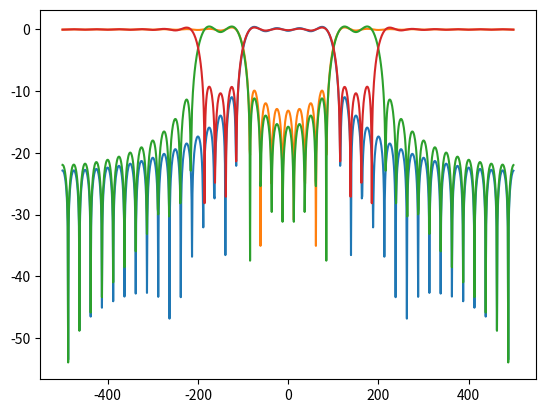

Generate this figure with matplotlib:
"""
Exploring FIR Filters
    Low-Pass_Filters
    1) Inverse Discrete Time Fourier Transform Method Used (IDTFT)
    2) The design process takes place in the frequency domain (Normalized)
    3) An ideal low pass filter frequency response is considered
    4) The integral limits are -wc and wc (cutoff frequencies)
    5) Solve integral to obtain the time domain response of filter
    Note1: Convolution in the time domain is multiplication in the frequency domain and vice versa
    Note2: L'Hopital's rule is used to find the limit as k approaches 0.

    Circular Buffers (Performing Convolution)
    1) Circular Buffer is a technique used for emulating a shift register
    2) Circular Buffer uses an array instead of a shift register which makes
       shifting values in the buffer more difficult.
    3) A moving index is used to keep track of the current sample in the buffer
       and samples before the index are considered past samples.
"""
import math
import numpy as np
from matplotlib import pyplot as plt


def low_pass_filter_taps(samples, wc):
    """

    :param samples: Integer k values (stem from -k to +k)
    :param wc: Normalized Cut-Off Frequency (between -pi and pi)
    :return: Low-Pass-Filter Coefficients
    """
    taps = [0] * len(samples)
    for i in range(len(samples)):
        if i == int(len(samples) / 2):
            taps[i] = wc / math.pi
        else:
            taps[i] = math.sin(wc * samples[i]) / (math.pi * samples[i])
    return taps


def high_pass_filter_taps(samples, wc):
    """

    :param samples: Integer k values (stem from -k to +k)
    :param wc: Normalized Cut-Off Frequency (between -pi and pi)
    :return: High-Pass-Filter Coefficients
    """
    taps = [0] * len(samples)
    for i in range(len(samples)):
        if i == int(len(samples) / 2):
            taps[i] = 1 - (wc / math.pi)
        else:
            taps[i] = - math.sin(wc * samples[i]) / (math.pi * samples[i])
    return taps


def band_pass_filter_taps(samples, wa, wb):
    """

    :param samples: Integer k values (stem from -k to +k)
    :param wa: Low-End Cut-Off Frequency
    :param wb: High-End Cut-Off Frequency
    :return: Band-Pass Filter Coefficients
    """
    taps = [0] * len(samples)
    for i in range(len(samples)):
        if i == int(len(samples) / 2):
            taps[i] = ((wb - wa) / math.pi)
        else:
            taps[i] = (math.sin(wb * samples[i]) - math.sin(wa * samples[i])) / (math.pi * samples[i])
    return taps


def band_stop_filter_taps(samples, wa, wb):
    """

    :param samples: Integer k values (stem from -k to +k)
    :param wa: Low-End Cut-Off Frequency
    :param wb: High-End Cut-Off Frequency
    :return: Band-Stop-Filter Coefficients
    """
    taps = [0] * len(samples)
    for i in range(len(samples)):
        if i == int(len(samples) / 2):
            taps[i] = 1 - ((wb - wa) / math.pi)
        else:
            taps[i] = - (math.sin(wb * samples[i]) - math.sin(wa * samples[i])) / (math.pi * samples[i])
    return taps


def fft_db(function):
    fft = np.fft.fft(function)
    fft_shift = np.fft.fftshift(fft)
    fft_mag = np.abs(fft_shift)

    db_fft = []
    for i in range(len(fft_mag)):
        db_fft.append(10*math.log10(fft_mag[i]))
    return db_fft


def freq_taps(function, sample_freq):
    taps = []
    for i in range(len(function)):
        taps.append((-sample_freq / 2) + (i * (sample_freq / len(function))))
    return taps


def circular_convolution(input_signal, impulse_response_coefficients, transient=True):
    """

    :param input_signal: Signal that will be flipped and shifted to perform convolution.
    :param impulse_response_coefficients: Static Signal to perform convolution.
    :param transient: Transient Response. Adds zeros to allow the circular buffer to flush properly.
    :return: Convolution Result
    """
    cir_buffer = [0] * len(impulse_response_coefficients)
    unfolded_buffer = [0] * len(impulse_response_coefficients)
    mac_buffer = []

    if transient:
        input_signal = input_signal + [0] * len(cir_buffer)

    cir_index = 0
    for i in range(len(input_signal)):
        cir_buffer[cir_index] = input_signal[i]

        buffer_len = int(len(cir_buffer))
        for j in range(len(cir_buffer)):
            if cir_index - j < 0:
                unfolded_buffer[j] = cir_buffer[buffer_len - 1] * impulse_response_coefficients[j]
                buffer_len -= 1
            else:
                unfolded_buffer[j] = cir_buffer[cir_index - j] * impulse_response_coefficients[j]

        mac_buffer.append(sum(unfolded_buffer))

        if cir_index >= len(cir_buffer) - 1:
            cir_index = 0
        else:
            cir_index += 1
    return mac_buffer


def sample_taps(size, odd=True):
    if odd:
        if size % 2 == 0:
            size += 1
    taps = [0] * size
    for i in range(size):
        taps[i] = i - int(size / 2)
    return taps


def plot(x_axis, y_axis):
    plt.plot(x_axis, y_axis)
    plt.show()


fs = 1000  # Sampling Freq
fc = 100   # Cut-off Freq
fc2 = 200
w = 2 * math.pi * (fc / fs)
wl = 2 * math.pi * (fc / fs)
wh = 2 * math.pi * (fc2 / fs)

N = 40
t = sample_taps(size=N)
impulse = [0]*1001
impulse[int(len(impulse)/2)] = 1

ilpf = low_pass_filter_taps(samples=t, wc=w)
ihpf = high_pass_filter_taps(samples=t, wc=w)
ibpf = band_pass_filter_taps(samples=t, wa=wl, wb=wh)
ibsf = band_stop_filter_taps(samples=t, wa=wl, wb=wh)

con_ilpf = circular_convolution(input_signal=impulse, impulse_response_coefficients=ilpf)
con_ihpf = circular_convolution(input_signal=impulse, impulse_response_coefficients=ihpf)
oon_ibpf = circular_convolution(input_signal=impulse, impulse_response_coefficients=ibpf)
con_ibsf = circular_convolution(input_signal=impulse, impulse_response_coefficients=ibsf)

fft_ilpf = fft_db(function=con_ilpf)
fft_ihpf = fft_db(function=con_ihpf)
fft_ibpf = fft_db(function=oon_ibpf)
fft_ibsf = fft_db(function=con_ibsf)

f1 = freq_taps(function=fft_ilpf, sample_freq=fs)
f2 = freq_taps(function=fft_ihpf, sample_freq=fs)
f3 = freq_taps(function=fft_ibpf, sample_freq=fs)
f4 = freq_taps(function=fft_ibsf, sample_freq=fs)

plt.plot(f1, fft_ilpf)
plt.plot(f2, fft_ihpf)
plt.plot(f3, fft_ibpf)
plt.plot(f4, fft_ibsf)
plt.show()
